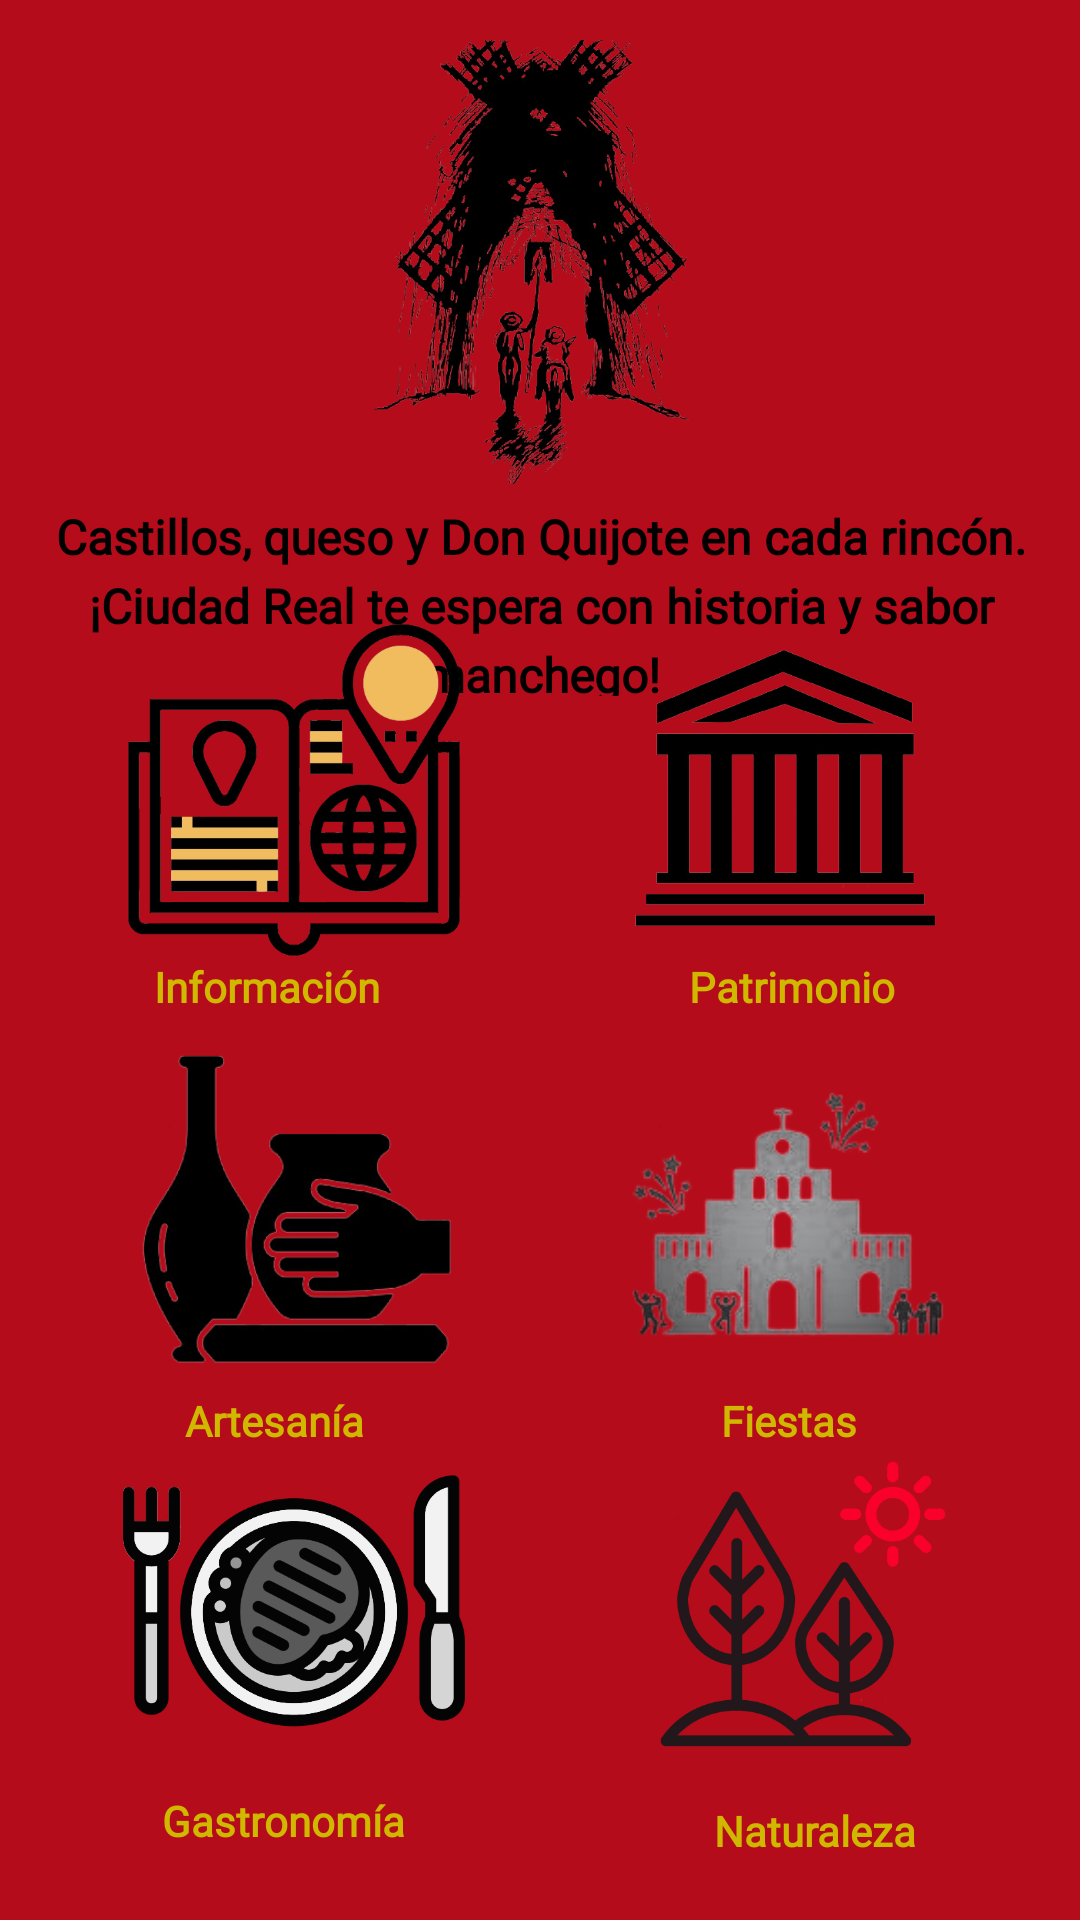

Produce the Android XML layout that renders to this screen, including the resource entries it uses.
<!-- AndroidManifest.xml: application theme Theme.DiscoverCastillaLaMancha -->
<!-- res/layout/activity_ciudad_real.xml -->
<?xml version="1.0" encoding="utf-8"?>
<androidx.constraintlayout.widget.ConstraintLayout xmlns:android="http://schemas.android.com/apk/res/android"
    xmlns:app="http://schemas.android.com/apk/res-auto"
    xmlns:tools="http://schemas.android.com/tools"
    android:id="@+id/main"
    android:layout_width="match_parent"
    android:layout_height="match_parent"
    tools:context=".Provincias.CiudadReal"
    android:background="#b50c1b">

    <TextView
        android:layout_width="363dp"
        android:layout_height="64dp"
        android:layout_marginTop="168dp"
        android:text="Castillos, queso y Don Quijote en cada rincón. ¡Ciudad Real te espera con historia y sabor manchego!"
        android:textColor="@color/black"
        android:gravity="center"
        android:lineSpacingExtra="4dp"
        android:maxLines="3"
        android:fontFamily="@font/basteleur_bold"
        android:textSize="16dp"
        android:textStyle="bold"
        app:layout_constraintEnd_toEndOf="parent"
        app:layout_constraintHorizontal_bias="0.458"
        app:layout_constraintStart_toStartOf="parent"
        app:layout_constraintTop_toTopOf="parent" />

    <ImageButton
        android:id="@+id/btnInfoCR"
        android:contentDescription="Información"
        android:layout_width="124dp"
        android:layout_height="134dp"
        android:background="@drawable/cuadrosinfondo"
        android:padding="5dp"
        android:scaleType="fitCenter"
        app:layout_constraintBottom_toBottomOf="parent"
        app:layout_constraintEnd_toEndOf="parent"
        app:layout_constraintHorizontal_bias="0.153"
        app:layout_constraintStart_toStartOf="parent"
        app:layout_constraintTop_toTopOf="parent"
        app:layout_constraintVertical_bias="0.388"
        app:srcCompat="@mipmap/guiasinfondo" />

    <ImageButton
        android:id="@+id/btnPatrimonioCR"
        android:contentDescription="Patrimonio"
        android:layout_width="124dp"
        android:layout_height="134dp"
        android:background="@drawable/cuadrosinfondo"
        android:padding="5dp"
        android:scaleType="fitCenter"
        app:layout_constraintBottom_toBottomOf="parent"
        app:layout_constraintEnd_toEndOf="parent"
        app:layout_constraintHorizontal_bias="0.846"
        app:layout_constraintStart_toStartOf="parent"
        app:layout_constraintTop_toTopOf="parent"
        app:layout_constraintVertical_bias="0.388"
        app:srcCompat="@mipmap/patrimoniosinfongo" />

    <ImageButton
        android:id="@+id/btnArtesaniaCR"
        android:contentDescription="Artesanía"
        android:layout_width="124dp"
        android:layout_height="134dp"
        android:background="@drawable/cuadrosinfondo"
        android:padding="5dp"
        android:scaleType="fitCenter"
        app:layout_constraintBottom_toBottomOf="parent"
        app:layout_constraintEnd_toEndOf="parent"
        app:layout_constraintHorizontal_bias="0.153"
        app:layout_constraintStart_toStartOf="parent"
        app:layout_constraintTop_toTopOf="parent"
        app:layout_constraintVertical_bias="0.666"
        app:srcCompat="@mipmap/artesaniasinfondo" />

    <ImageButton
        android:id="@+id/btnFiestasCR"
        android:contentDescription="Fiestas"
        android:layout_width="124dp"
        android:layout_height="134dp"
        android:background="@drawable/cuadrosinfondo"
        android:padding="5dp"
        android:scaleType="fitCenter"
        app:layout_constraintBottom_toBottomOf="parent"
        app:layout_constraintEnd_toEndOf="parent"
        app:layout_constraintHorizontal_bias="0.846"
        app:layout_constraintStart_toStartOf="parent"
        app:layout_constraintTop_toTopOf="parent"
        app:layout_constraintVertical_bias="0.666"
        app:srcCompat="@mipmap/fiestasnegrosinfondo" />

    <ImageButton
        android:id="@+id/btnGastronomiaCR"
        android:contentDescription="Gastronomía"
        android:layout_width="124dp"
        android:layout_height="134dp"
        android:background="@drawable/cuadrosinfondo"
        android:padding="5dp"
        android:scaleType="fitCenter"
        app:layout_constraintBottom_toBottomOf="parent"
        app:layout_constraintEnd_toEndOf="parent"
        app:layout_constraintHorizontal_bias="0.153"
        app:layout_constraintStart_toStartOf="parent"
        app:layout_constraintTop_toTopOf="parent"
        app:layout_constraintVertical_bias="0.922"
        app:srcCompat="@mipmap/gastronomianegrosinfondo" />

    <ImageButton
        android:id="@+id/btnNaturalezaCR"
        android:layout_width="124dp"
        android:layout_height="134dp"
        android:background="@drawable/cuadrosinfondo"
        android:contentDescription="Naturaleza"
        android:padding="5dp"
        android:scaleType="fitCenter"
        app:layout_constraintBottom_toBottomOf="parent"
        app:layout_constraintEnd_toEndOf="parent"
        app:layout_constraintHorizontal_bias="0.871"
        app:layout_constraintStart_toStartOf="parent"
        app:layout_constraintTop_toTopOf="parent"
        app:layout_constraintVertical_bias="0.924"
        app:srcCompat="@mipmap/naturalezanegrossinfondo" />

    <TextView
        android:layout_width="wrap_content"
        android:layout_height="wrap_content"
        android:text="Gastronomía"
        android:fontFamily="@font/basteleur_bold"
        android:textColor="#d0b700"
        android:textStyle="bold"
        app:layout_constraintBottom_toBottomOf="parent"
        app:layout_constraintEnd_toEndOf="parent"
        app:layout_constraintHorizontal_bias="0.194"
        app:layout_constraintStart_toStartOf="parent"
        app:layout_constraintTop_toTopOf="parent"
        app:layout_constraintVertical_bias="0.962" />

    <TextView
        android:layout_width="wrap_content"
        android:layout_height="wrap_content"
        android:text="Artesanía"
        android:fontFamily="@font/basteleur_bold"
        android:textColor="#d0b700"
        android:textStyle="bold"
        app:layout_constraintBottom_toBottomOf="parent"
        app:layout_constraintEnd_toEndOf="parent"
        app:layout_constraintHorizontal_bias="0.206"
        app:layout_constraintStart_toStartOf="parent"
        app:layout_constraintTop_toTopOf="parent"
        app:layout_constraintVertical_bias="0.747" />

    <TextView
        android:layout_width="wrap_content"
        android:layout_height="wrap_content"
        android:text="Información"
        android:fontFamily="@font/basteleur_bold"
        android:textColor="#d0b700"
        android:textStyle="bold"
        app:layout_constraintBottom_toBottomOf="parent"
        app:layout_constraintEnd_toEndOf="parent"
        app:layout_constraintHorizontal_bias="0.18"
        app:layout_constraintStart_toStartOf="parent"
        app:layout_constraintTop_toTopOf="parent"
        app:layout_constraintVertical_bias="0.514" />

    <TextView
        android:layout_width="wrap_content"
        android:layout_height="wrap_content"
        android:text="Patrimonio"
        android:fontFamily="@font/basteleur_bold"
        android:textColor="#d0b700"
        android:textStyle="bold"
        app:layout_constraintBottom_toBottomOf="parent"
        app:layout_constraintEnd_toEndOf="parent"
        app:layout_constraintHorizontal_bias="0.788"
        app:layout_constraintStart_toStartOf="parent"
        app:layout_constraintTop_toTopOf="parent"
        app:layout_constraintVertical_bias="0.514" />

    <TextView
        android:layout_width="wrap_content"
        android:layout_height="wrap_content"
        android:text="Fiestas"
        android:fontFamily="@font/basteleur_bold"
        android:textColor="#d0b700"
        android:textStyle="bold"
        app:layout_constraintBottom_toBottomOf="parent"
        app:layout_constraintEnd_toEndOf="parent"
        app:layout_constraintHorizontal_bias="0.764"
        app:layout_constraintStart_toStartOf="parent"
        app:layout_constraintTop_toTopOf="parent"
        app:layout_constraintVertical_bias="0.747" />

    <TextView
        android:layout_width="wrap_content"
        android:layout_height="wrap_content"
        android:fontFamily="@font/basteleur_bold"
        android:text="Naturaleza"
        android:textColor="#d0b700"
        android:textStyle="bold"
        app:layout_constraintBottom_toBottomOf="parent"
        app:layout_constraintEnd_toEndOf="parent"
        app:layout_constraintHorizontal_bias="0.814"
        app:layout_constraintStart_toStartOf="parent"
        app:layout_constraintTop_toTopOf="parent"

        app:layout_constraintVertical_bias="0.967" />

    <ImageView
        android:id="@+id/imageView6"
        android:layout_width="179dp"
        android:layout_height="148dp"
        app:layout_constraintBottom_toBottomOf="parent"
        app:layout_constraintEnd_toEndOf="parent"
        app:layout_constraintStart_toStartOf="parent"
        app:layout_constraintTop_toTopOf="parent"
        app:layout_constraintVertical_bias="0.027"
        app:srcCompat="@drawable/ciudad_real_sinfondo" />
</androidx.constraintlayout.widget.ConstraintLayout>
<!-- resources referenced by this layout -->
<resources>
  <!-- drawable ciudad_real_sinfondo: png bitmap (drawable, 228584 bytes) -->
  <!-- drawable cuadrosinfondo: png bitmap (drawable-mdpi, 7120 bytes) -->
  <!-- mipmap artesaniasinfondo: png bitmap (mipmap-hdpi, 25813 bytes) -->
  <!-- mipmap fiestasnegrosinfondo: png bitmap (mipmap-hdpi, 47301 bytes) -->
  <!-- mipmap gastronomianegrosinfondo: png bitmap (mipmap-hdpi, 33764 bytes) -->
  <!-- mipmap guiasinfondo: png bitmap (mipmap-hdpi, 83621 bytes) -->
  <!-- mipmap naturalezanegrossinfondo: png bitmap (mipmap-hdpi, 24541 bytes) -->
  <!-- mipmap patrimoniosinfongo: png bitmap (mipmap-hdpi, 30222 bytes) -->
  <style name="Theme.DiscoverCastillaLaMancha" parent="Base.Theme.DiscoverCastillaLaMancha" />
  <style name="Base.Theme.DiscoverCastillaLaMancha" parent="Theme.Material3.DayNight.NoActionBar">
          
          
      </style>
  <!-- not gathered from this repository: default colours our renderer supplied (Android Studio template values) -->
  <color name="black">#FF000000</color>
</resources>
